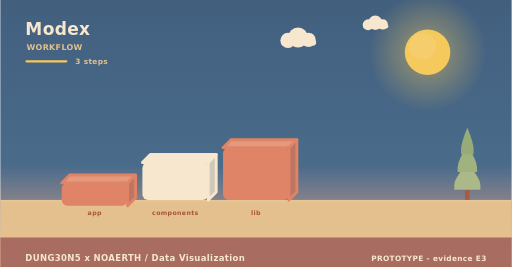
t = 0.00 s
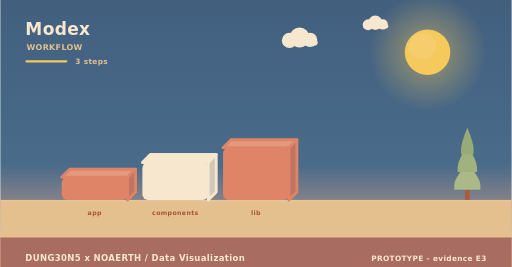
t = 2.00 s
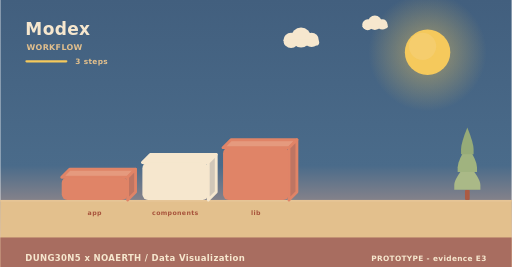
t = 4.00 s
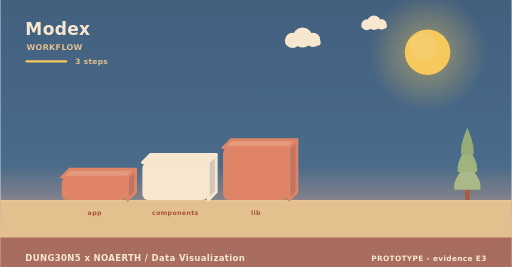
t = 6.00 s
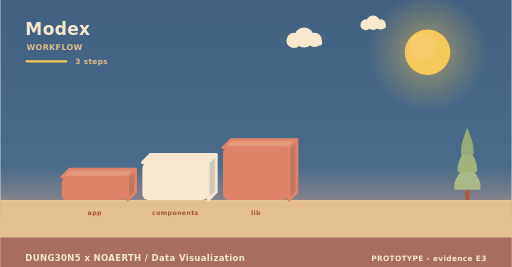
t = 8.00 s
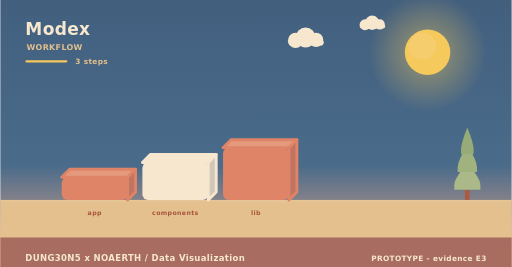
t = 10.00 s

The animated SVG that drew these frames (rendered in a browser with its animation timeline set to each time). Animation: 5 SMIL elements (animateTransform=5); frames cover the first 10.00 s, repeats indefinitely.

<svg xmlns="http://www.w3.org/2000/svg" width="900" height="470" viewBox="0 0 900 470" role="img" aria-label="Modex - how it is used"><linearGradient id="skyw" x1="0" y1="0" x2="0" y2="1"><stop offset="0" stop-color="#425f7e"/><stop offset="0.62" stop-color="#4a6b8a"/><stop offset="1" stop-color="#f3ad8a"/></linearGradient><rect width="900" height="470" fill="url(#skyw)"/><radialGradient id="sunw"><stop offset="0.35" stop-color="#f5c95c" stop-opacity="0.34"/><stop offset="1" stop-color="#f5c95c" stop-opacity="0"/></radialGradient><circle cx="752" cy="92" r="104" fill="url(#sunw)"/><circle cx="752" cy="92" r="40" fill="#f5c95c"/><circle cx="743.2" cy="81.6" r="24" fill="#f5d27e" opacity="0.5"/><g><circle cx="524" cy="66" r="17.64" fill="#f6e7ce"/><circle cx="506.36" cy="71.04" r="13.44" fill="#f6e7ce"/><circle cx="542.48" cy="70.2" r="12.6" fill="#f6e7ce"/><rect x="493.76" y="69.36" width="62.16" height="10.92" rx="5.46" fill="#f6e7ce"/><animateTransform attributeName="transform" type="translate" values="0 0;24 0;0 0" dur="36s" begin="0s" repeatCount="indefinite"/></g><g><circle cx="660" cy="40" r="12.6" fill="#f6e7ce"/><circle cx="647.4" cy="43.6" r="9.6" fill="#f6e7ce"/><circle cx="673.2" cy="43" r="9" fill="#f6e7ce"/><rect x="638.4" y="42.4" width="44.4" height="7.8" rx="3.9" fill="#f6e7ce"/><animateTransform attributeName="transform" type="translate" values="0 0;-18 0;0 0" dur="46s" begin="3s" repeatCount="indefinite"/></g><rect x="0" y="352" width="900" height="118" fill="#e3c08d"/><rect x="0" y="352" width="900" height="3" fill="#e6c596"/><text x="44" y="62" font-family="Verdana,DejaVu Sans,sans-serif" font-size="30" font-weight="700" letter-spacing="0.6" fill="#f6e7ce" text-anchor="start">Modex</text><text x="46" y="88" font-family="Verdana,DejaVu Sans,sans-serif" font-size="14" font-weight="700" letter-spacing="0.6" fill="#e3c08d" text-anchor="start">WORKFLOW</text><rect x="44" y="106" width="74" height="4" rx="2" fill="#f5c95c"/><text x="132" y="112" font-family="Verdana,DejaVu Sans,sans-serif" font-size="13" font-weight="700" letter-spacing="0.6" fill="#e3c08d" text-anchor="start">3 steps</text><g><path d="M108,312 L224,312 L238,298 L122,298 Z" fill="#e59a7e" stroke="#e08467" stroke-width="5" stroke-linejoin="round"/><path d="M224,312 L238,298 L238,338 L224,352 Z" fill="#bf7562" stroke="#e08467" stroke-width="5" stroke-linejoin="round"/><rect x="108" y="312" width="116" height="40" rx="10" fill="#e08467"/><animateTransform attributeName="transform" type="translate" values="0 10;0 0" dur="0.8s" begin="0s" fill="freeze"/></g><text x="166" y="378" font-family="Verdana,DejaVu Sans,sans-serif" font-size="11" font-weight="700" letter-spacing="0.6" fill="#a8543c" text-anchor="middle">app</text><g><path d="M250,286 L366,286 L380,272 L264,272 Z" fill="#f6e7ce" stroke="#f6e7ce" stroke-width="5" stroke-linejoin="round"/><path d="M366,286 L380,272 L380,338 L366,352 Z" fill="#d1c7b8" stroke="#f6e7ce" stroke-width="5" stroke-linejoin="round"/><rect x="250" y="286" width="116" height="66" rx="10" fill="#f6e7ce"/><animateTransform attributeName="transform" type="translate" values="0 10;0 0" dur="0.8s" begin="0.22s" fill="freeze"/></g><text x="308" y="378" font-family="Verdana,DejaVu Sans,sans-serif" font-size="11" font-weight="700" letter-spacing="0.6" fill="#a8543c" text-anchor="middle">components</text><g><path d="M392,260 L508,260 L522,246 L406,246 Z" fill="#e59a7e" stroke="#e08467" stroke-width="5" stroke-linejoin="round"/><path d="M508,260 L522,246 L522,338 L508,352 Z" fill="#bf7562" stroke="#e08467" stroke-width="5" stroke-linejoin="round"/><rect x="392" y="260" width="116" height="92" rx="10" fill="#e08467"/><animateTransform attributeName="transform" type="translate" values="0 10;0 0" dur="0.8s" begin="0.44s" fill="freeze"/></g><text x="450" y="378" font-family="Verdana,DejaVu Sans,sans-serif" font-size="11" font-weight="700" letter-spacing="0.6" fill="#a8543c" text-anchor="middle">lib</text><rect x="817.86" y="334.08" width="8.28" height="17.92" rx="2.3" fill="#ac5b43"/><path d="M822,287.04 Q799,314.32 799,325.61 Q799,334.08 799,334.08 L845,334.08 Q845,334.08 845,325.61 Q845,314.32 822,287.04 Z" fill="#aab987"/><path d="M822,255.68 Q804.98,282.96 804.98,294.25 Q804.98,302.72 804.98,302.72 L839.02,302.72 Q839.02,302.72 839.02,294.25 Q839.02,282.96 822,255.68 Z" fill="#a0b37f"/><path d="M822,224.32 Q810.96,251.6 810.96,262.89 Q810.96,271.36 810.96,271.36 L833.04,271.36 Q833.04,271.36 833.04,262.89 Q833.04,251.6 822,224.32 Z" fill="#96ab78"/><rect x="0" y="418" width="900" height="52" rx="0" fill="#a5695e" opacity="0.94"/><text x="44" y="460" font-family="Verdana,DejaVu Sans,sans-serif" font-size="15" font-weight="700" letter-spacing="0.6" fill="#f6e7ce" text-anchor="start">DUNG30N5 x NOAERTH  /  Data Visualization</text><text x="856" y="460" font-family="Verdana,DejaVu Sans,sans-serif" font-size="13" font-weight="700" letter-spacing="0.6" fill="#f6e7ce" text-anchor="end">PROTOTYPE  -  evidence E3</text></svg>
